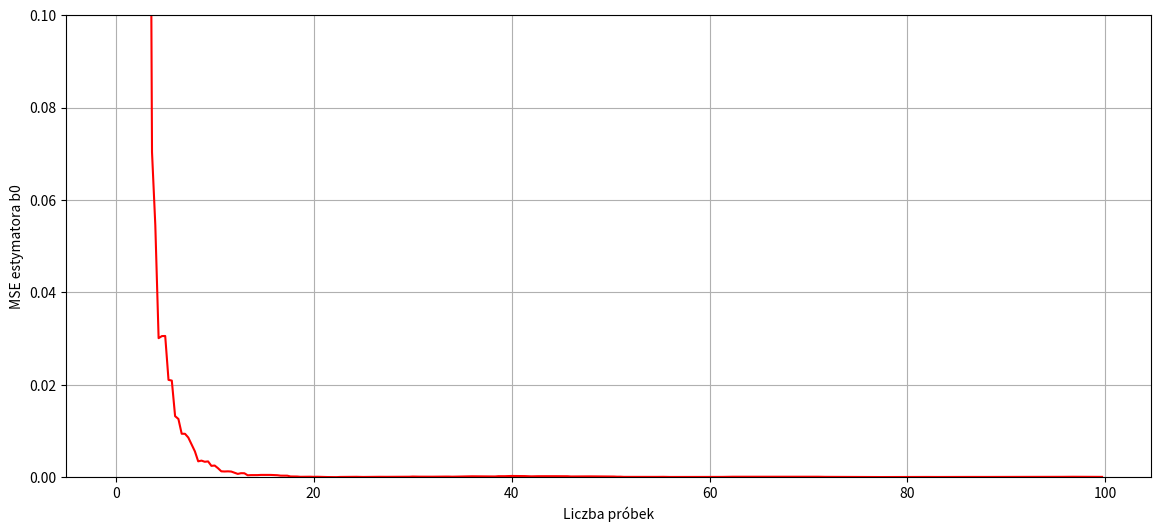

Python code for this plot: (Note: this script raises an exception after producing the figure.)
import matplotlib.pyplot as plt
import numpy as np
import random
import os

C = 0.2
images_folder1 = "images_part_1"
images_folder2 = "images_part_2"
img_mse = "images_mse"
image_folder3 = "zadanie_dodatkowe"


def zad_dodatkowe_na_sterowanie(N, b_true, v_wanted, Lambda=1):
    P_k = np.array([[100, 0, 0],
                [0, 100, 0],
                [0, 0, 100]])
    b_estimated = np.zeros((3,N))
    V_estimated = np.zeros(N)
    y_estimated = np.zeros(N)
    V_true = np.zeros(N) # prawdziwe wyjście z obiektu bez zakłócenia
    y_true = np.zeros(N) # prawdziwe wyjście z zakłóceniem
    noise1 = [C *(random.random() + random.random() - 1) for _ in range(N)]
    noise2 = [C *(random.random() + random.random() - 1) for _ in range(N)]

    # odtąd będzie rozpierducha=========================================================
        # Tworzenie danych przed pętlą 
    # Dla [0]
    u_k = np.zeros(N)
    u_k[0] = (v_wanted[0])
    Phi = np.array([[u_k[0]],
                    [0],
                    [0]])
    V_true[0] = b_true[0,0]*u_k[0]
    y_true[0] = V_true[0] + noise1[0]
    P_k = 1/Lambda * (P_k - (np.dot(np.dot(np.dot(P_k,Phi),Phi.T),P_k))/ (Lambda + np.dot(np.dot(Phi.T, P_k),Phi)))

    B_estimated = [ [0],
                    [0],
                    [0]]
    b_estimated[:,0] = (B_estimated + (y_true[0] - np.dot(Phi.T, B_estimated)) * np.dot(P_k,Phi)).reshape((3,)) 
    # Dla [1]
    u_k[1] = (v_wanted[1])/b_estimated[0, 0]
    Phi = np.array([[u_k[1]],
                    [u_k[0]],
                    [0]])
    V_true[1] = b_true[0,0]*u_k[1] + b_true[1,0]*u_k[0] 
    y_true[1] =  V_true[1] + noise1[1]
    P_k = 1/Lambda * (P_k - (np.dot(np.dot(np.dot(P_k,Phi),Phi.T),P_k))/ (Lambda + np.dot(np.dot(Phi.T, P_k),Phi)))
   
    B_estimated = [[b_estimated[0, 0]],
                    [b_estimated[1, 0]],
                    [b_estimated[2, 0]]]
    b_estimated[:,1] = (B_estimated + (y_true[1] - np.dot(Phi.T, B_estimated)) * np.dot(P_k,Phi)).reshape((3,)) 
    for k in range(2, N):
        u_k[k] = (v_wanted[k] -  (b_estimated[1, k-1]* u_k[k-1] + b_estimated[2, k-1]*u_k[k-2]))/b_estimated[0, k-1]
        Phi = np.array([[u_k[k]],
                        [u_k[k-1]],
                        [u_k[k-2]]])
        # Wyliczamy nowe wyjście na podstawie oczekiwanego wejścia?? z b_true
        V_true[k] =  np.dot(Phi.T, b_true[:,k]) # zmiannaaa na dot
        y_true[k] = V_true[k] + noise1[k]
        # Calculate P_k - macierz kowariancji P_k to P(k-1) a new_P_k to P(k)
        P_k = 1/Lambda * (P_k - (np.dot(np.dot(np.dot(P_k,Phi),Phi.T),P_k))/ (Lambda + np.dot(np.dot(Phi.T, P_k),Phi)))
        
        # Calculate b_estimated 
        B_estimated = [[b_estimated[0, k-1]],
                       [b_estimated[1, k-1]],
                       [b_estimated[2, k-1]]]
        b_estimated[:,k] = (B_estimated + (y_true[k] - np.dot(Phi.T, B_estimated)) * np.dot(P_k,Phi)).reshape((3,)) 
            
        V_estimated[k] =  np.dot(Phi.T, b_estimated[:,k]) # tu też dot
        y_estimated[k] = V_estimated[k] + noise2[k]
    print(f"==================================B = {b_estimated[:,49]}================================")    

# ----------------------------------------------------------------------------------------------
#     # u_k = np.random.uniform(0, 3, N)
#     u_k = np.zeros(N)
#     u_k[0] = np.random.uniform(0, 2)
#     u_k[1] = np.random.uniform(0, 2)

#     Phi = np.array([[u_k[0]],
#                     [0],
#                     [0]])
    

#     previous_b_est = [[0],
#                         [0],
#                         [0]]
# # tu trzeba to wszystko wyliczyccc :((((

#     for k in range(2,N):
#         # tu wyliczamy u_k za każdym razem co chcemy
#         if k > 1:
#             u_k[k] = (1/b_estimated[0,k])*(v_wanted[k] - b_estimated[1,k] * u_k[k-1] - b_estimated[2,k] * u_k[k-2])
#         # elif k == 1:
#         #     u_k[k] = (1/b_estimated[0,k] ) *(v_wanted - b_estimated[1,k] * u_k[k-1])

#         V_true[k] = np.dot(Phi.T, b_true[:,k]) # tez siewrze phi ma byc
#         y_true[k] = V_true[k] + noise[k]

#         P_k = 1/Lambda * (P_k - (np.dot(np.dot(np.dot(P_k,Phi),Phi.T),P_k))/ (Lambda + np.dot(np.dot(Phi.T, P_k),Phi)))

#         if k > 0:
#             previous_b_est = [[b_estimated[0, k-1]],
#                                 [b_estimated[1, k-1]],
#                                 [b_estimated[2, k-1]]]
#             b_estimated[:,k] = (previous_b_est + (y_true[k] - np.dot(Phi.T, previous_b_est)) * np.dot(P_k,Phi)).reshape((3,)) 
            
#         V_estimated[k] = np.dot(Phi.T, b_estimated[:,k]) # swierzych u_k tu trzeba uzywac
#         y_estimated[k] = V_estimated[k] + noise[k]
#         if k < N - 1:
#                 Phi[2,0] = Phi[1,0]
#                 Phi[1,0] = Phi[0,0]
#                 Phi[0,0] = u_k[k+1] #tu jest bladddd
#------------------------------------------------------------------------------------------                    
    return V_estimated, b_estimated, y_true, y_estimated

# chcę wykres v_k_wanted od v_k estimated
def wykresy_wanted(t, b_true, b_estimated, V_wanted, V_estimated, Y_true, Y_estimated):
    fig_est = plt.figure(figsize=(14, 6))
    ax_est = fig_est.add_subplot(111)
    ax_est.plot(t, b_estimated[0], c='r', label="b0")  
    ax_est.plot(t, b_true[0], c='black') 
    ax_est.plot(t, b_estimated[1], c='b', label="b1")
    ax_est.plot(t, b_true[1], c='black') 
    ax_est.plot(t, b_estimated[2], c='g', label="b2") 
    ax_est.plot(t, b_true[2], c='black') 
    ax_est.legend(loc='best', bbox_to_anchor=(1.1, 0.55), borderaxespad=0.0)
    ax_est.set_xlabel('Liczba próbek')
    ax_est.set_ylabel('Wartości estymotorów')
    ax_est.grid(True)
    fig_est.savefig(os.path.join(os.path.dirname(__file__), image_folder3, f"B_estymowane_b_true.png"))

    fig = plt.figure(figsize=(14, 6))
    ax = fig.add_subplot(111)
    ax.plot(t, V_wanted, c='r', label="v_k wanted")  
    ax.scatter(t, V_estimated, c='black', marker="o", s=10, label="v_k estimated") 
    ax.legend(loc='best') # bbox_to_anchor=(1.0, 0.55), borderaxespad=0.0)
    ax.set_xlabel('Liczba próbek')
    ax.set_ylabel('v_k')
    ax.grid(True)
    fig.savefig(os.path.join(os.path.dirname(__file__), image_folder3, f"V_estymowane_V_wanted_s.png"))

    fig_p = plt.figure(figsize=(14, 6))
    ax_p= fig_p.add_subplot(111)
    ax_p.plot(t, V_wanted, c='r', label="v_k wanted")  
    ax_p.plot(t, V_estimated, c='black', label="v_k estimated") 
    ax_p.legend(loc='best') # bbox_to_anchor=(1.0, 0.55), borderaxespad=0.0)
    ax_p.set_xlabel('Liczba próbek')
    ax_p.set_ylabel('v_k')
    ax_p.grid(True)
    fig_p.savefig(os.path.join(os.path.dirname(__file__), image_folder3, f"V_estymowane_V_wanted_p.png"))

    fig_y = plt.figure(figsize=(14, 6))
    ax_y = fig_y.add_subplot(111)
    ax_y.plot(t, Y_true, c='r', label="y wanted")  
    ax_y.scatter(t, Y_estimated, c='black', marker="o", s=10, label="y estimated") 
    ax_y.legend(loc='best') # bbox_to_anchor=(1.0, 0.55), borderaxespad=0.0)
    ax_y.set_xlabel('Liczba próbek')
    ax_y.set_ylabel('y_k')
    ax_y.grid(True)
    fig_y.savefig(os.path.join(os.path.dirname(__file__), image_folder3, f"Y_estymowane_Y_wanted.png"))


def simulation(N, b_true, Lambda):    
    P_k = np.array([[100, 0, 0],
                    [0, 100, 0],
                    [0, 0, 100]])
    b_estimated = np.zeros((3,N))
    V_estimated = np.zeros(N)
    y_estimated = np.zeros(N)
    V_true = np.zeros(N) # prawdziwe wyjście z obiektu bez zakłócenia
    y_true = np.zeros(N) # prawdziwe wyjście z zakłóceniem
    u_k = np.random.uniform(0, 3, N)
    Phi = np.array([[u_k[0]],
                    [0],
                    [0]])
    # Tworzenie zakłócenia
    noise = [C *(random.random() + random.random() - 1) for _ in range(N)]

    previous_b_est = [[0],
                      [0],
                      [0]]

    for k in range(N):
        # Wyliczamy nowe wyjście na podstawie oczekiwanego wejścia?? z b_true
        V_true[k] = np.dot(Phi.T, b_true[:,k])
        y_true[k] = V_true[k] + noise[k]

        # Calculate P_k - macierz kowariancji P_k to P(k-1) a new_P_k to P(k)
        P_k = 1/Lambda * (P_k - (np.dot(np.dot(np.dot(P_k,Phi),Phi.T),P_k))/ (Lambda + np.dot(np.dot(Phi.T, P_k),Phi)))

        # Calculate b_estimated 
        if k > 0:
            previous_b_est = [[b_estimated[0, k-1]],
                              [b_estimated[1, k-1]],
                              [b_estimated[2, k-1]]]
            b_estimated[:,k] = (previous_b_est + (y_true[k] - np.dot(Phi.T, previous_b_est)) * np.dot(P_k,Phi)).reshape((3,)) 
            
        V_estimated[k] = np.dot(Phi.T, b_estimated[:,k])
        y_estimated[k] = V_estimated[k] + noise[k]
        if k < N - 1:
                Phi[2,0] = Phi[1,0]
                Phi[1,0] = Phi[0,0]
                Phi[0,0] = u_k[k+1]
                    
    return b_estimated
    
def MSE(t, b_true, b_estimated, Lambda):
    MSE_b0 = [0.0 for i in  range(len(t))]
    # MSE_b1 = [0.0 for i in  range(len(t))]
    # MSE_b2 = [0.0 for i in  range(len(t))]
    mse = 0
    for i in range(len(t)):
        MSE_b0[i] = (b_true[0, i] - b_estimated[0, i])**2
        # MSE_b1[i] = (b_true[1, i] - b_estimated[1, i])**2
        # MSE_b2[i] = (b_true[2, i] - b_estimated[2, i])**2
        if i >= 40: 
            mse += MSE_b0[i]
    fig = plt.figure(figsize=(14, 6))
    ax_est = fig.add_subplot(111)
    ax_est.plot(t, MSE_b0, c='r', label="MSE dla b0")  
    # ax_est.plot(t, MSE_b1, c='b', label="MSE dla b1")
    # ax_est.plot(t, MSE_b2, c='g', label="MSE dla b2")
    # ax_est.legend(loc='best', bbox_to_anchor=(1.12, 0.55), borderaxespad=0.0) 
    ax_est.set_xlabel('Liczba próbek')
    ax_est.set_ylabel('MSE estymatora b0')
    ax_est.grid(True)
    ax_est.set_ylim(0, 0.1)
    fig.savefig(os.path.join(os.path.dirname(__file__), img_mse, f"MSE_lambda={Lambda}.png"))
    return mse/(len(t) - 40)
     
def zad2(t, b_true, Lambda, folder):
    b_estimated = simulation(len(t), b_true, Lambda)
    mse = MSE(t, b_true, b_estimated, Lambda)

    fig_est = plt.figure(figsize=(14, 6))
    ax_est = fig_est.add_subplot(111)
    ax_est.plot(t, b_estimated[0], c='r', label="b0")  #marker="o", s=10,
    ax_est.plot(t, b_true[0], c='black') 
    ax_est.plot(t, b_estimated[1], c='b', label="b1")
    ax_est.plot(t, b_true[1], c='black') 
    ax_est.plot(t, b_estimated[2], c='g', label="b2") 
    ax_est.plot(t, b_true[2], c='black') 
    ax_est.legend(loc='best', bbox_to_anchor=(1.1, 0.55), borderaxespad=0.0)
    ax_est.set_xlabel('Liczba próbek')
    ax_est.set_ylabel('Wartości estymotorów')
    ax_est.grid(True)
    fig_est.savefig(os.path.join(os.path.dirname(__file__), folder, f"B_estymowane_lambda={Lambda}.png"))
    return mse

def main():
    duration = 100.0  # Duration of the u_k(seconds)
    N = int(3*duration)# Amount of samples
    t = np.linspace(0, duration, N, endpoint=False) # <class 'numpy.ndarray'>

    Lambda = [0.98, 0.97, 0.96, 0.95, 0.94, 0.93, 0.92, 0.91, 0.9, 0.85, 0.8, 0.7, 0.6]

    param0 = [1.0 for _ in range(len(t))]
    param1 = [2.0 for _ in range(len(t))]
    param2 = [1.0 for _ in range(len(t))]
    b_true =  np.array([param0, param1, param2])
    # tuu jak wywołam to będzie jak dla zad 1
    zad2(t, b_true, 1, images_folder1)
# =================================================================================
    amplituda = 0.1
    period = 200
    czas = np.linspace(0, duration, N, endpoint=False)
    fala_trojkatna = ((4 * amplituda) / period) * np.abs(((czas - (period * 0.25))%period) - (period * 0.5)) - amplituda + 1
 #=================================================================================   
    amplituda = 0.5
    period = 20
    fala_trojkatna2 = ((4 * amplituda) / period) * np.abs(((czas - (period * 0.25))%period) - (period * 0.5)) - amplituda + 1
    v_estimated, b_estimated, Y_true, Y_estimated = zad_dodatkowe_na_sterowanie(len(t), b_true, fala_trojkatna2)
    wykresy_wanted(t, b_true, b_estimated, fala_trojkatna2, v_estimated,  Y_true, Y_estimated)
#=================================================================================
    b_true[0] = fala_trojkatna
# ================================================================================
    # mse = np.zeros(len(Lambda))
    # mse_min = 1
    # for i in range(len(Lambda)):
    #     mse[i] = zad2(t, b_true, Lambda[i],images_folder2)
    #     if mse[i] < mse_min:
    #         mse_min = mse[i]
    #         llambda = Lambda[i]
    # print(f"Mse min = {mse_min} dla lambdy = {llambda}")
    
if __name__ == "__main__":
    main()